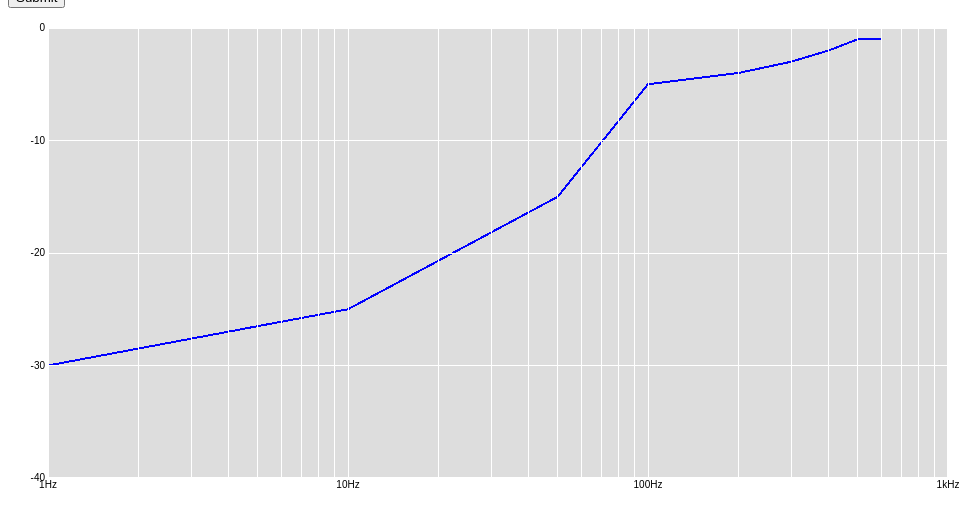
D3 v3 page, settled after 360 driven frames (6 s of simulated time); the page loaded 1 data file(s).


// ── frequency_response.js

var margin = {top: 20, right: 20, bottom: 30, left: 40},
    width = 960 - margin.left - margin.right,
    height = 500 - margin.top - margin.bottom;

var x = d3.scale.log()
    .domain([1, 1000])
    .range([0, width]);

var y = d3.scale.linear()
    .domain([-40, 0])
    .range([height, 0]);

var xAxis = d3.svg.axis()
    .scale(x)
    .orient("bottom")
    .ticks(3, function(d) { return tickFormat(d) + 'Hz'; })
    .tickSize(-height);

var yAxis = d3.svg.axis()
    .scale(y)
    .orient("left")
    .ticks(5)
    .tickSize(-width);

var tickFormat = d3.format("s");


//Define the Line
var valueLine = d3.svg.line()
    .x(function(d) { return x(d.frequency); })
    .y(function(d) { return y(d.gain) });
  

//Add svg canvas
var svg = d3.select("body").append("svg")
    .attr("width", width + margin.left + margin.right)
    .attr("height", height + margin.top + margin.bottom)
    .append("g")
    .attr("transform", "translate(" + margin.left + "," + margin.top + ")");


// Get fake data
d3.csv("fakeData.csv", function(error, data) {

    data.forEach(function(d){ console.log(d.frequency + "|" + d.gain) });
    svg.append("rect")
        .attr("width", width)
        .attr("height", height);
     
     // Append Path
     svg.append("path")
        .attr("class", "line")
        .attr("d", valueLine(data));


    svg.append("g")
        .attr("class", "x axis")
        .attr("transform", "translate(0," + height + ")")
        .call(xAxis);

    svg.append("g")
        .attr("class", "y axis")
        .call(yAxis);


    })
     
    
 // end of d3 json


function cutoffFreq(resistor, capacitor) {
  return 1 / (2 * resistor * capacitor * Math.PI);
};

function outputVoltage(resistor, capacitor, frequency) {
  // xC is capacitive reactance in ohms
  var xC = 1 / (2 * Math.PI * frequency * capacitor)
  console.log("Capacitive reactance = " + xC);
  return resistor / (Math.sqrt( Math.pow(resistor, 2) + Math.pow(xC,2)));
};

function dbGain(outputVoltage) {
  return 20 * Math.log(outputVoltage/1);
};

function printValue(elem) {
  elem.preventDefault();
  var capacitorValue = document.getElementById('capacitor').value;
  var toneValue = document.getElementById('tone').value;
  var freq = cutoffFreq(toneValue, capacitorValue);
  var outputVolts = outputVoltage(toneValue, capacitorValue, freq);

  console.log("Cutoff Freq is: " + freq + 'Hz');


  for (var freq = 0; freq < 20000; freq += 1000) {
    var outputVolts = outputVoltage(toneValue, capacitorValue, freq);
    var gain = dbGain(outputVolts);
    console.log("The output voltage for 1 volt at " + freq + "Hz = " + outputVolts +'volts');
    console.log("The output gain is " + gain + "dB");
  }
  console.log('');

}



var form = document.getElementById('guitar-pickup-form');
form.addEventListener('submit', function(event) {
  printValue(event)
}, false);



### data: fakeData.csv
frequency, gain
1, -30
10, -25
50, -15
100, -5
200, -4
300, -3
400, -2
500, -1
600, -1